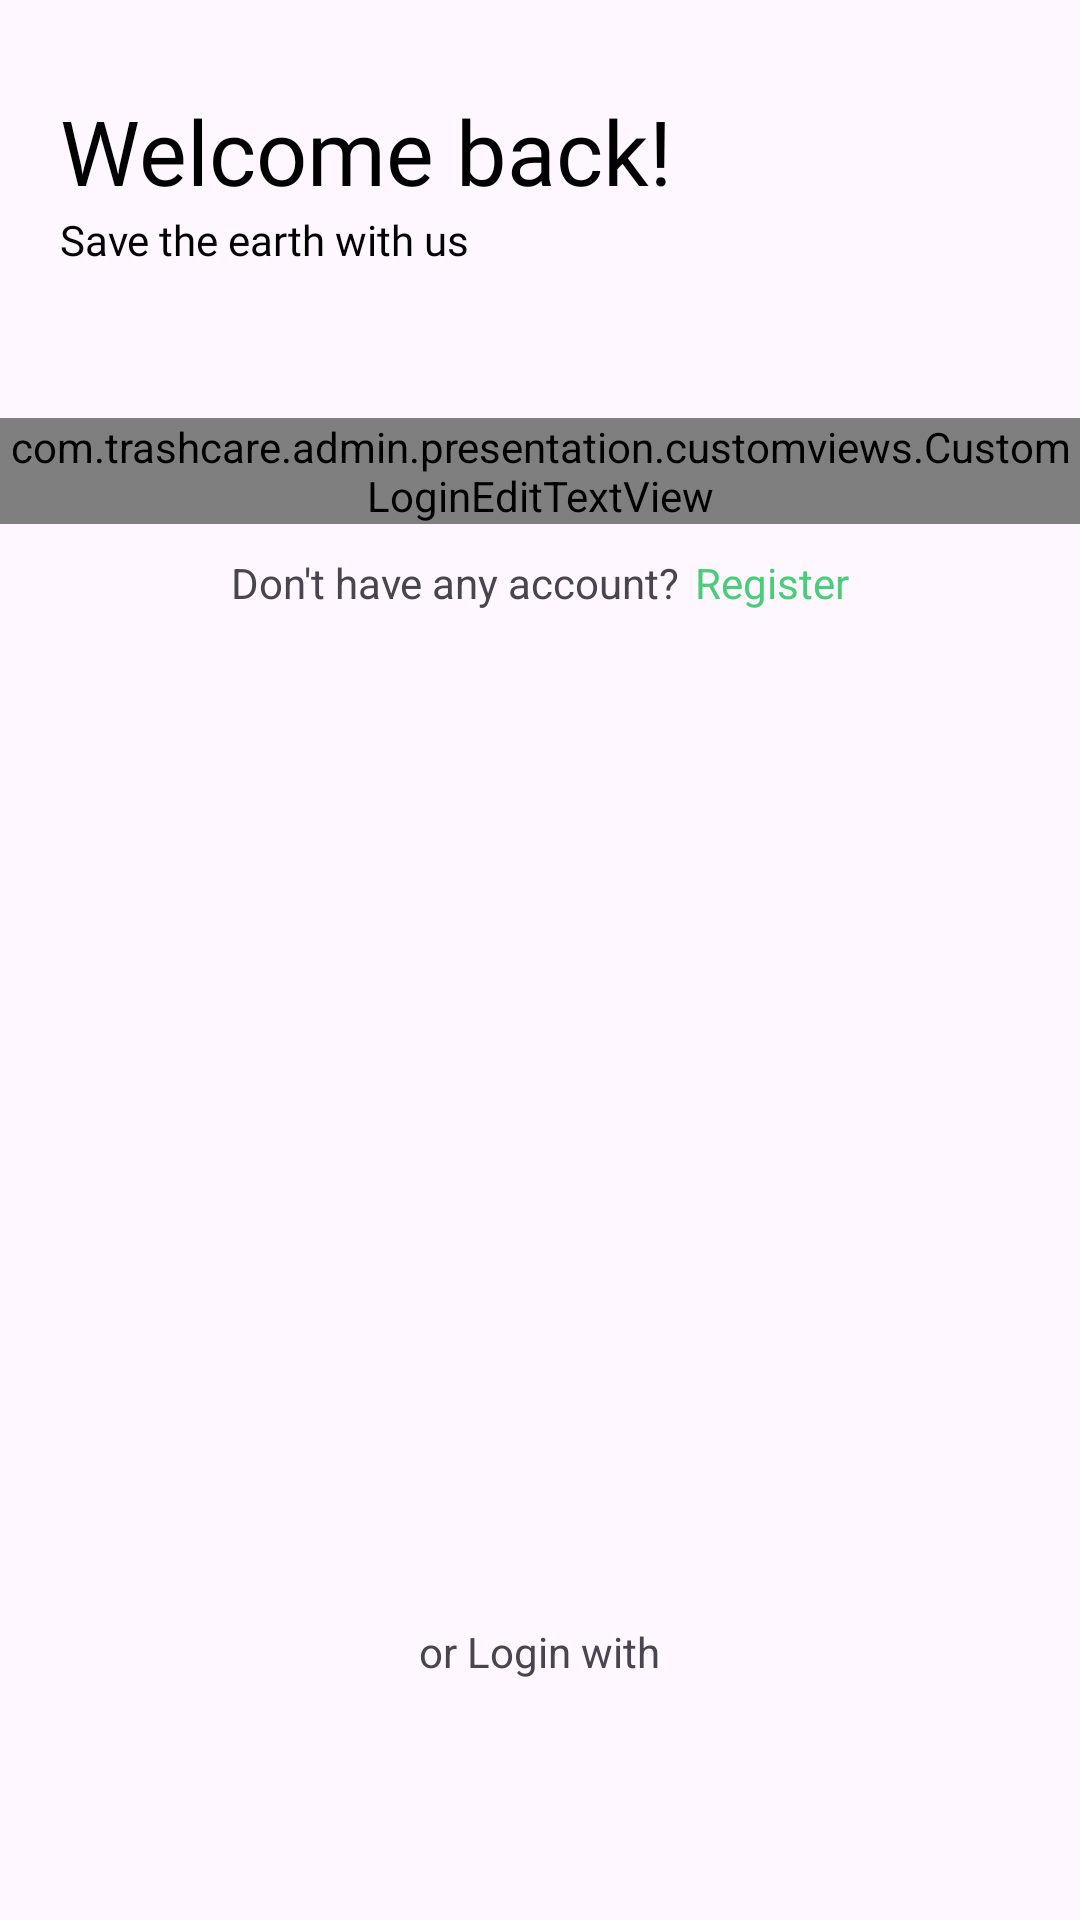

The Android layout XML behind this screen, and the referenced resources:
<!-- AndroidManifest.xml: application theme Theme.TrashCareAdmin -->
<!-- res/layout/activity_login.xml -->
<?xml version="1.0" encoding="utf-8"?>
<androidx.constraintlayout.widget.ConstraintLayout xmlns:android="http://schemas.android.com/apk/res/android"
    xmlns:app="http://schemas.android.com/apk/res-auto"
    xmlns:tools="http://schemas.android.com/tools"
    android:layout_width="match_parent"
    android:layout_height="match_parent"
    tools:context=".presentation.activity.LoginActivity">

    <TextView
        android:id="@+id/tvLogin"
        android:layout_width="wrap_content"
        android:layout_height="wrap_content"
        android:textSize="30sp"
        android:layout_marginStart="20dp"
        android:text="Welcome back!"
        android:layout_marginTop="30dp"
        android:fontFamily="@font/poppins_bold"
        android:textColor="@color/black"
        app:layout_constraintTop_toTopOf="parent"
        app:layout_constraintStart_toStartOf="@id/customEditText"
        android:layout_marginBottom="32dp"/>

    <TextView
        android:id="@+id/tvRegisterDescription"
        android:layout_width="wrap_content"
        android:layout_height="wrap_content"
        android:textSize="14sp"
        android:textColor="@color/black"
        android:text="Save the earth with us"
        android:fontFamily="@font/poppins_regular"
        app:layout_constraintTop_toBottomOf="@id/tvLogin"
        app:layout_constraintStart_toStartOf="@id/tvLogin"/>

    <com.trashcare.admin.presentation.customviews.CustomLoginEditTextView
        android:id="@+id/customEditText"
        android:layout_width="0dp"
        android:layout_height="wrap_content"
        android:layout_marginTop="50dp"
        app:layout_constraintTop_toBottomOf="@id/tvRegisterDescription"
        app:layout_constraintStart_toStartOf="parent"
        app:layout_constraintEnd_toEndOf="parent" />

    <LinearLayout
        android:id="@+id/llAlrHaveAnAccount"
        android:layout_width="wrap_content"
        android:layout_height="wrap_content"
        android:orientation="horizontal"
        android:layout_marginTop="10dp"
        app:layout_constraintTop_toBottomOf="@id/customEditText"
        app:layout_constraintStart_toStartOf="parent"
        app:layout_constraintEnd_toEndOf="parent">

        <TextView
            android:id="@+id/tvAlreadyHaveAcc"
            android:layout_width="wrap_content"
            android:layout_height="wrap_content"
            android:text="Don't have any account?"
            android:textSize="14sp"
            app:layout_constraintTop_toBottomOf="@id/btnLogin"
            app:layout_constraintStart_toStartOf="parent"
            app:layout_constraintEnd_toEndOf="parent" />

        <TextView
            android:id="@+id/tvRegister"
            android:layout_width="wrap_content"
            android:layout_height="wrap_content"
            android:text="Register"
            android:textSize="14sp"
            android:layout_marginStart="5dp"
            android:textColor="?attr/colorPrimary"
            android:fontFamily="@font/poppins_regular" />
    </LinearLayout>

    <LinearLayout
        android:layout_width="match_parent"
        android:layout_height="wrap_content"
        app:layout_constraintBottom_toBottomOf="parent"
        app:layout_constraintStart_toStartOf="parent"
        app:layout_constraintEnd_toEndOf="parent"
        android:orientation="vertical">

        <TextView
            android:layout_width="wrap_content"
            android:layout_height="wrap_content"
            android:text="or Login with"
            android:textSize="14sp"
            android:layout_gravity="center"/>

        <ImageView
            android:id="@+id/ivLoginGoogle"
            android:layout_width="40dp"
            android:layout_height="40dp"
            android:src="@drawable/google"
            android:layout_gravity="center"
            android:layout_margin="20dp"/>



    </LinearLayout>

</androidx.constraintlayout.widget.ConstraintLayout>
<!-- resources referenced by this layout -->
<resources>
  <color name="black">#FF000000</color>
  <style name="Theme.TrashCareAdmin" parent="Base.Theme.TrashCareAdmin" />
  <style name="Base.Theme.TrashCareAdmin" parent="Theme.Material3.DayNight.NoActionBar">
          
          
          <item name="colorPrimary">@color/green_500</item>
  
          
          <item name="android:statusBarColor">@color/green_200</item>
      </style>
  <color name="green_500">#48CE79</color>
  <color name="green_200">#AFE9C4</color>
</resources>
